pico-8 play session: no input (idle)

[t = 2 s] idle ~2s (no d-pad/buttons)
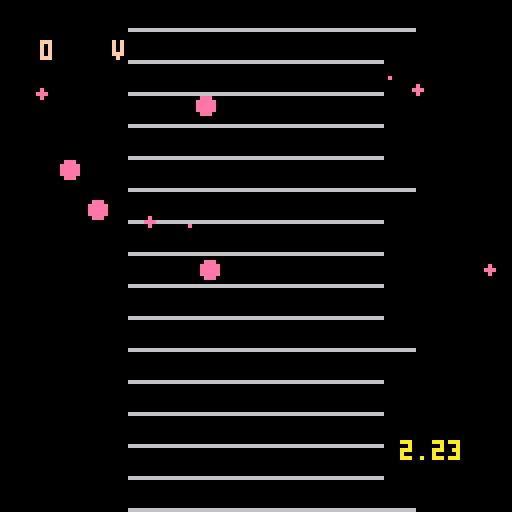
[t = 4 s] idle ~4s (no d-pad/buttons)
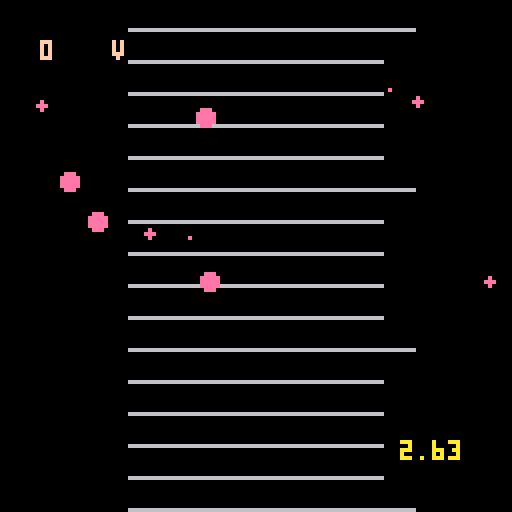
[t = 6 s] idle ~6s (no d-pad/buttons)
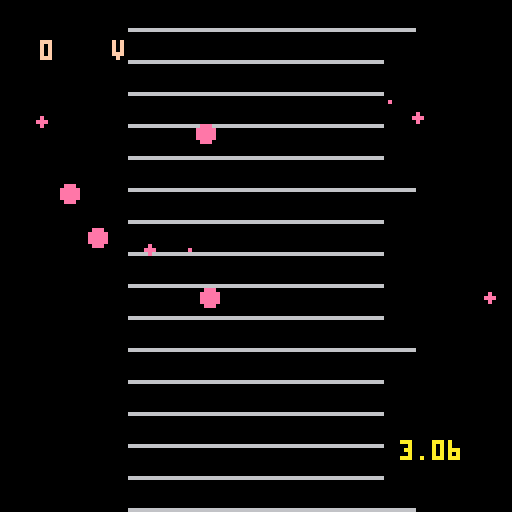

pico-8 cartridge
version 30
__lua__
function _init()
cls()
 oil= {} -- liste mit aktiven oel
 create_oil(5)
 t = {}
 u = 0
 scene = "intro"
 --daten:
 -- dichte 900 kg/m3
 -- plattenabstand 5e-3
 -- abstand raster 2,72e-5
end

function _update()
 if scene == "sim" then
  foreach(oil,update_oil)
  control()
 else
  menu_steuerung()
 end
end

function _draw()
 
 if scene == "data" then
  cls()
 	draw_data()
 elseif scene == "intro" then
  cls()
  draw_menu()
 elseif scene == "sim" then
  cls()
  map(0,0)
  foreach(oil,draw_oil)
  draw_current()
  draw_time()
 end
end
-->8
-- daten oeltroepfchen
function create_oil(x)
	local n = {1.1,2.2,3.3,4.5,5.5,6.7,7.8,8.8,10,11.2}
	for i = 1, x do
		local o = {}
		o.r = 5--rnd()*2+3.5
		o.n = n[flr(rnd(#n)+1)]
		o.x = rnd(120)+4
		o.y = rnd(50)+10
		o.dr = rnd(3) --drawradius
		add(oil,o)
	end
end
-->8
-- update and draw functions

function update_oil(e)
 e.auf = (3.2*abs(u)*e.n-3.6983*e.r*e.r*e.r)/(3.3929*e.r)/10
 e.ab = (3.2*abs(u)*e.n+3.6983*e.r*e.r*e.r)/(3.3929*e.r)/10
 if(u > 0) then
  e.y += e.ab/10
 elseif(u < 0) then
  e.y -= e.auf/10
 else
  e.y += e.ab/10
 end
 if(e.y>200 or e.y< -100)then
   del(o,e)
 end
end

function draw_oil(e)
 circfill(e.x,e.y,e.dr,14)
 --print(e.ab,e.x+5,e.y+5,10)
 --print(e.auf,e.x-10,e.y-5,12)
end

-->8
function control()
 local u_max  = 300
 if(abs(u) <= u_max)then
  if(btn(2))then
	  u +=1
	  sfx(1)
	 end
	 if(btn(3))then
	  u -=1
	  	  sfx(1)
	 end
	 if(btnp(1))then
	  if(u%5 != 0)then
		  u = flr(u/10)*10
		 end
	  u +=5
	  	  sfx(1)
	 end
	 if(btnp(0))then
	 if(u%5 != 0)then
		  u = flr(u/10)*10
		 end
	  u -=5
	  	  sfx(1)
	 end
	elseif(u>u_max)then
	 u = u_max
	elseif(u<-u_max)then
	 u = -u_max	 	 
	end
 if(btnp(4))then
  create_oil(5)
  sfx(0)
 end
 if(btnp(5)and not p)then
  u = -u
  sfx(2)
  add(t,time())
 end
end

function draw_current()
	print(u,10,10,15)
	print("v",28,10,15)
end

function draw_time()
 if #t == 7 then
  del(t,t[1])
 end
  for i = 2, #t do
  local dt = flr((t[i]-t[i-1])*100)/100
  print(dt,100,i*6,10)
 end
 local t1 = 0
 if #t>0 then
  t1 = t[#t]
 end
 print(flr((time()-t1)*100)/100,100,110,10)
end
-->8
--menu
function draw_menu()
 print("der milikan-versuch",30,10,7)
 print("…………………………",28,17,7)
 print("steuerung:",20,30,8)
 print("⬆️⬇️⬅️➡️ - spannung regeln",20,40,18)
 print("x - spannung umpolen",20,50,18 )
 print(" und uhr start/stopp",31,60,18)
 print("c - oel spruehen",20,70,18)
 print("p - pause/menu",20,80,18)
 print("weiter mit x",40,100,10)
end

function menu_steuerung()
 if btnp(5) and scene == "intro" then
  scene = "data"
 elseif btnp(5) and scene == "data" then
  scene = "sim"
 end
end

function draw_data()
  print("versuchsdaten",40,10,8)

  print("dichte oel: 900 kg/m^3",10,40,18)
  print("viskositaet: 18e-6 kg/(ms)",10,50,18 )
  print("plattenabstand: 5e-3 m",10,60,18)
  print("skalenabstand: 2.72e-5 m",10,70,18)
  print("weiter mit x",40,100,10)

end
__gfx__
00000000000000000000000000000000000000000000000000000000000000000000000000000000000000000000000000000000000000000000000000000000
00000000000000000000000000000000000000000000000000000000000000000000000000000000000000000000000000000000000000000000000000000000
00700700000000000000000000000000000000000000000000000000000000000000000000000000000000000000000000000000000000000000000000000000
00077000000000000000000000000000000000000000000000000000000000000000000000000000000000000000000000000000000000000000000000000000
00077000000000000000000000000000000000000000000000000000000000000000000000000000000000000000000000000000000000000000000000000000
00700700000000000000000000000000000000000000000000000000000000000000000000000000000000000000000000000000000000000000000000000000
00000000000000000000000000000000000000000000000000000000000000000000000000000000000000000000000000000000000000000000000000000000
00000000666666660000000000000000000000000000000000000000000000000000000000000000000000000000000000000000000000000000000000000000
__map__
0000000001010101010101010100000000000000000000000000000000000000000000000000000000000000000000000000000000000000000000000000000000000000000000000000000000000000000000000000000000000000000000000000000000000000000000000000000000000000000000000000000000000000
0000000001010101010101010400000000000000000000000000000000000000000000000000000000000000000000000000000000000000000000000000000000000000000000000000000000000000000000000000000000000000000000000000000000000000000000000000000000000000000000000000000000000000
0000000001010101010101010400000000000000000000000000000000000000000000000000000000000000000000000000000000000000000000000000000000000000000000000000000000000000000000000000000000000000000000000000000000000000000000000000000000000000000000000000000000000000
0000000001010101010101010000000000000000000000000000000000000000000000000000000000000000000000000000000000000000000000000000000000000000000000000000000000000000000000000000000000000000000000000000000000000000000000000000000000000000000000000000000000000000
0000000001010101010101010000000000000000000000000000000000000000000000000000000000000000000000000000000000000000000000000000000000000000000000000000000000000000000000000000000000000000000000000000000000000000000000000000000000000000000000000000000000000000
0000000001010101010101010100000000000000000000000000000000000000000000000000000000000000000000000000000000000000000000000000000000000000000000000000000000000000000000000000000000000000000000000000000000000000000000000000000000000000000000000000000000000000
0000000001010101010101010000000000000000000000000000000000000000000000000000000000000000000000000000000000000000000000000000000000000000000000000000000000000000000000000000000000000000000000000000000000000000000000000000000000000000000000000000000000000000
0000000001010101010101010000000000000000000000000000000000000000000000000000000000000000000000000000000000000000000000000000000000000000000000000000000000000000000000000000000000000000000000000000000000000000000000000000000000000000000000000000000000000000
0000000001010101010101010000000000000000000000000000000000000000000000000000000000000000000000000000000000000000000000000000000000000000000000000000000000000000000000000000000000000000000000000000000000000000000000000000000000000000000000000000000000000000
0000000201010101010101010000000000000000000000000000000000000000000000000000000000000000000000000000000000000000000000000000000000000000000000000000000000000000000000000000000000000000000000000000000000000000000000000000000000000000000000000000000000000000
0000000001010101010101010100000000000000000000000000000000000000000000000000000000000000000000000000000000000000000000000000000000000000000000000000000000000000000000000000000000000000000000000000000000000000000000000000000000000000000000000000000000000000
0000000001010101010101010000000000000000000000000000000000000000000000000000000000000000000000000000000000000000000000000000000000000000000000000000000000000000000000000000000000000000000000000000000000000000000000000000000000000000000000000000000000000000
0000000001010101010101010000000000000000000000000000000000000000000000000000000000000000000000000000000000000000000000000000000000000000000000000000000000000000000000000000000000000000000000000000000000000000000000000000000000000000000000000000000000000000
0000000001010101010101010000000000000000000000000000000000000000000000000000000000000000000000000000000000000000000000000000000000000000000000000000000000000000000000000000000000000000000000000000000000000000000000000000000000000000000000000000000000000000
0000000001010101010101010000000000000000000000000000000000000000000000000000000000000000000000000000000000000000000000000000000000000000000000000000000000000000000000000000000000000000000000000000000000000000000000000000000000000000000000000000000000000000
0000000001010101010101010100000000000000000000000000000000000000000000000000000000000000000000000000000000000000000000000000000000000000000000000000000000000000000000000000000000000000000000000000000000000000000000000000000000000000000000000000000000000000
